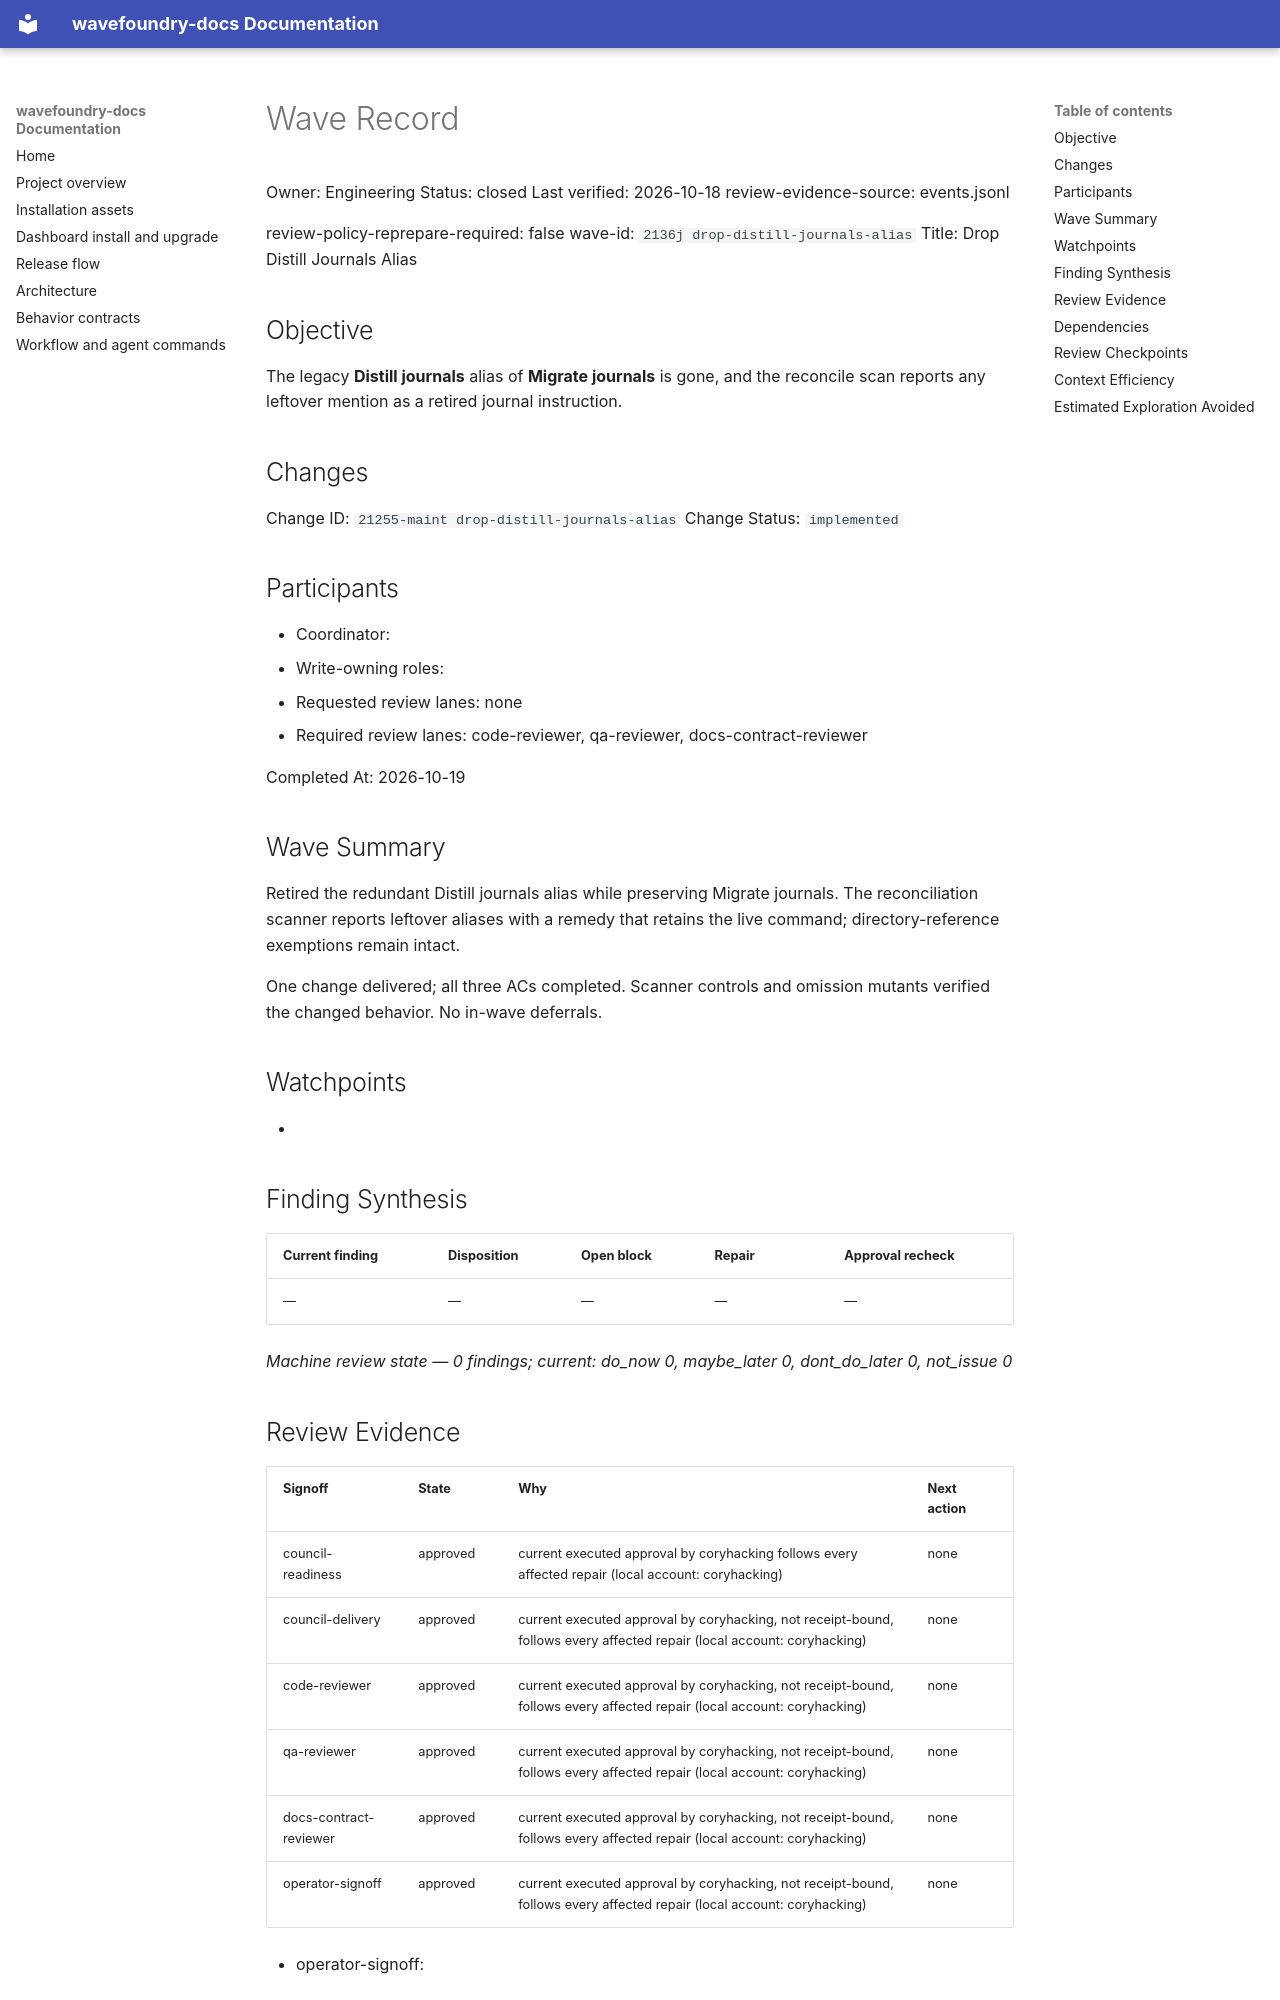

repository: coryhacking/wavefoundry · page: waves/2136j drop-distill-journals-alias/wave/index.html · generator: mkdocs

# Wave Record

Owner: Engineering
Status: closed
Last verified: 2026-10-18
review-evidence-source: events.jsonl

review-policy-reprepare-required: false
wave-id: `2136j drop-distill-journals-alias`
Title: Drop Distill Journals Alias

## Objective

The legacy **Distill journals** alias of **Migrate journals** is gone, and the reconcile scan reports any leftover mention as a retired journal instruction.

## Changes

Change ID: `21255-maint drop-distill-journals-alias`
Change Status: `implemented`

## Participants

- Coordinator: <wave coordinator>
- Write-owning roles: <roles selected during Prepare wave>
- Requested review lanes: none
- Required review lanes: code-reviewer, qa-reviewer, docs-contract-reviewer

Completed At: 2026-10-19

## Wave Summary

Retired the redundant Distill journals alias while preserving Migrate journals. The reconciliation scanner reports leftover aliases with a remedy that retains the live command; directory-reference exemptions remain intact.

One change delivered; all three ACs completed. Scanner controls and omission mutants verified the changed behavior. No in-wave deferrals.

## Watchpoints

- <Add watchpoint, follow-up, or blocking notes here — coordination constraints, sequencing, or guard requirements.>

## Finding Synthesis

<!-- wave:finding-synthesis begin -->
| Current finding | Disposition | Open block | Repair | Approval recheck |
| --- | --- | --- | --- | --- |
| — | — | — | — | — |

*Machine review state — 0 findings; current: do_now 0, maybe_later 0, dont_do_later 0, not_issue 0*
<!-- wave:finding-synthesis end -->

## Review Evidence

<!-- wave:review-status begin -->
| Signoff | State | Why | Next action |
| --- | --- | --- | --- |
| council-readiness | approved | current executed approval by coryhacking follows every affected repair (local account: coryhacking) | none |
| council-delivery | approved | current executed approval by coryhacking, not receipt-bound, follows every affected repair (local account: coryhacking) | none |
| code-reviewer | approved | current executed approval by coryhacking, not receipt-bound, follows every affected repair (local account: coryhacking) | none |
| qa-reviewer | approved | current executed approval by coryhacking, not receipt-bound, follows every affected repair (local account: coryhacking) | none |
| docs-contract-reviewer | approved | current executed approval by coryhacking, not receipt-bound, follows every affected repair (local account: coryhacking) | none |
| operator-signoff | approved | current executed approval by coryhacking, not receipt-bound, follows every affected repair (local account: coryhacking) | none |
<!-- wave:review-status end -->

- operator-signoff: <approved when operator confirms closure>

## Dependencies

- No external wave dependencies. Declare intra-wave dependencies with a `Depends On:` line containing full backticked change ids in each change's block under `## Changes`.

## Review Checkpoints

- 2026-10-18: Continuation verified the implemented alias removal against the current source diff and the change's recorded four scan mutants. `wf_review_wave(phase="implementation")` confirms current code, QA, docs-contract and council-delivery approvals with no findings; only operator signoff remains. The later canonical suite for the combined 2136j/2136r/2136s tree passed 11,906 tests across 200 files (12 skips), and its receipt matched current framework inputs `354ad5ae04910e38dd37382cdf158d01d6fdb60a32d599a92481acb430a89369` before 2124l source implementation. Final qualification after that wave will supersede this receipt; no duplicate suite is needed for routine recording. Wave remains paused pending operator closure; no commit or push authorized in this continuation.
